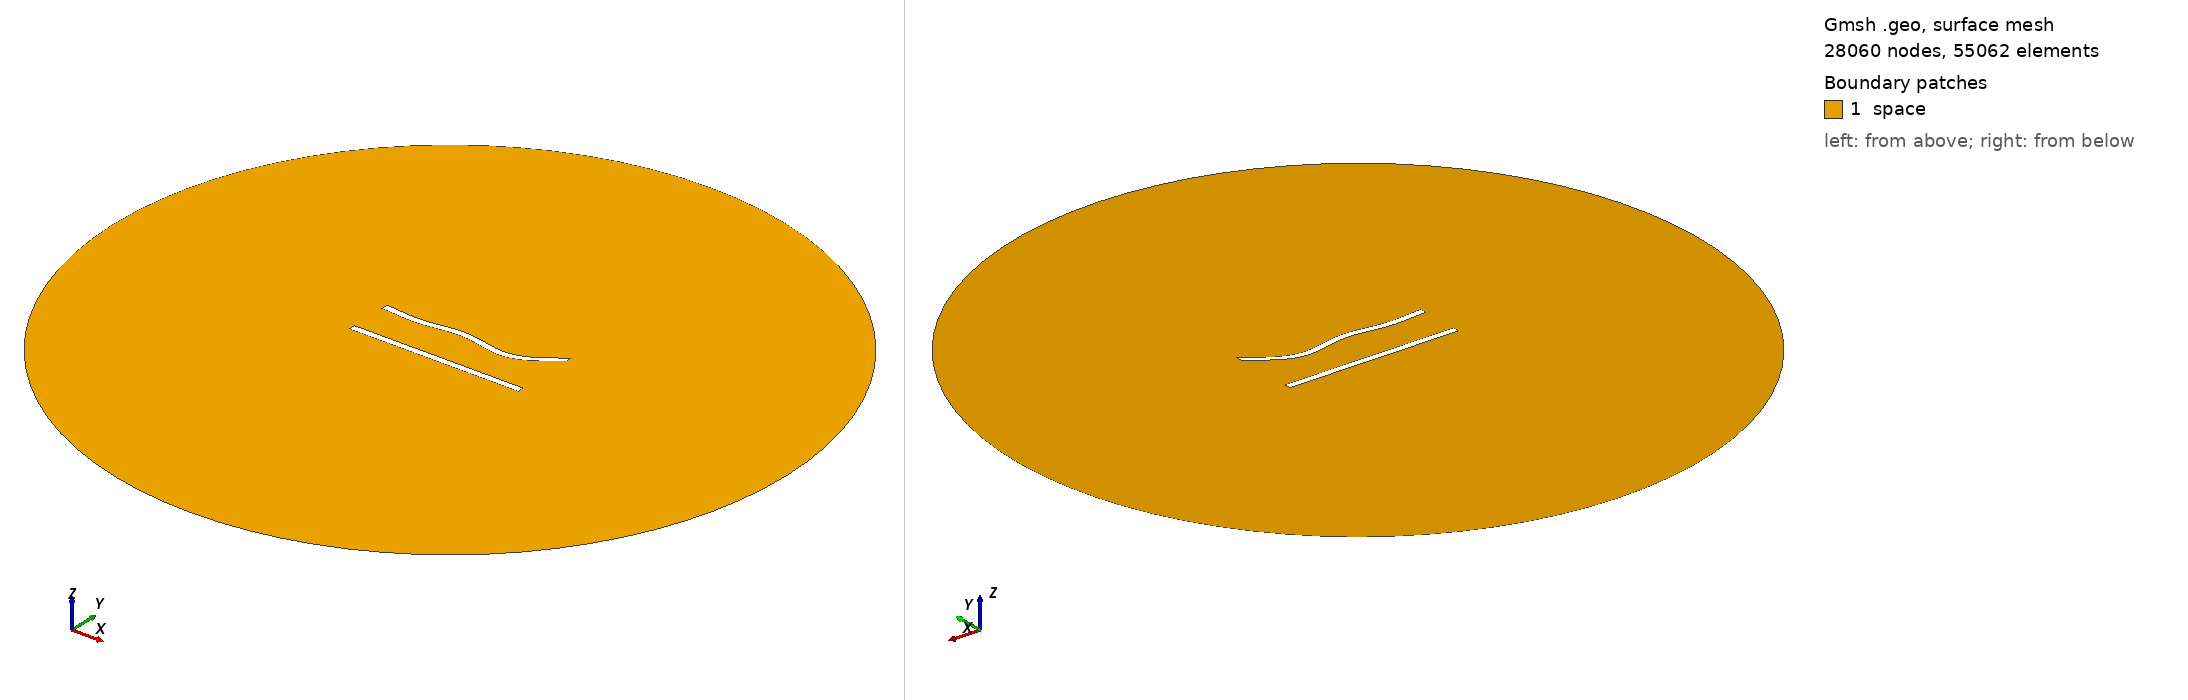

Gmsh geometry script, surface-meshed: 28060 nodes, 55062 surface elements. Boundary patches (legend numbers): 1 space. Left view from above one corner, right view from below the opposite corner. Legend entries are the model's physical surfaces. The drawing asked Gmsh for element sizes between 1% and 20% of the model's largest extent; the script's own settings can give other sizes.

=== 223.geo (drawn) ===
//---------------------------------------
// Geometry kernel
//---------------------------------------

SetFactory("OpenCASCADE");



//---------------------------------------
// Parameters of the geometry
//---------------------------------------

// Overetch of the upper plate
overetch = 0.0;

// Distance between the plates
distance = 25.0;

// Discretization over the x axis (for the deformation)
nx = 50; 

// Length of the plate
L = 100 - overetch; 

// Number of modes
n = 4; 

// 1st mode coefficient
coeff(1) = 1.5;
beta(1) = 0.596864 * 3.1415926535 / L;

// 2nd mode coefficient
coeff(2) = -1.5;
beta(2) = 1.49418 * 3.1415926535 / L;

// 3rd mode coefficient
coeff(3) = 1.5;
beta(3) = 2.50025 * 3.1415926535 / L;

// 4th mode coefficient
coeff(4) = -1.5;
beta(4) = 3.49999 * 3.1415926535 / L;



//---------------------------------------
// Upper plate (deformed rectangle)
//---------------------------------------

// Coordiantes of the upper plate
xmin = -50;
xmax = 50 - overetch;

// Height of the upper plate
yheight = 4 - 2 * overetch;

// Indexes of the points
UpperID[] = {};
LowerID[] = {};
LeftID[] = {};
RightID[] = {};

// Point index
p = 1;

// Horizontal edges
For i In {1:nx}
    x = xmin + (i-1)*(xmax - xmin)/(nx-1);

    y_bottom = distance / 2 + overetch;
    For j In {1:n}
        C = (Cosh(beta(j)*L) + Cos(beta(j)*L)) / (Sinh(beta(j)*L) + Sin(beta(j)*L));
        y_bottom  = y_bottom + coeff(j) * (Cosh(beta(j)*(x+50)) - Cos(beta(j)*(x+50)) - C * (Sinh(beta(j)*(x+50)) - Sin(beta(j)*(x+50))));
    EndFor

    y_top = y_bottom + yheight;

    Point(p) = {x, y_top, 0, 1.0};
    UpperID[i] = p;
    p = p + 1;

    Point(p) = {x, y_bottom, 0, 1.0};
    LowerID[i] = p;
    p = p + 1;
EndFor

// Create point lists
UpperPts[] = {}; LowerPts[] = {};
For i In {1:nx}
  UpperPts[] += {UpperID[i]};
  LowerPts[] += {LowerID[i]};
EndFor

// Build splines
Spline(1) = {UpperPts[]};
Spline(2) = {LowerPts[]};
Line(3) = {LowerPts[nx-1], UpperPts[nx-1]};
Line(4) = {LowerPts[0], UpperPts[0]};

// Build the plane surface
Curve Loop(1) = {2, 3, -1, -4};
Plane Surface(1) = {1};



//---------------------------------------
// Lower plate (rectangle)
//---------------------------------------

// Vertices
Point(1001) = {-50, -distance/2, 0, 1.0};
Point(1002) = { 50, -distance/2, 0, 1.0};
Point(1003) = { 50,  -distance/2 + 4, 0, 1.0};
Point(1004) = {-50,  -distance/2 + 4, 0, 1.0};

// Edges
Line(5) = {1001, 1002};
Line(6) = {1002, 1003};
Line(7) = {1003, 1004};
Line(8) = {1004, 1001};

// Plane surface
Line Loop(2) = {5, 6, 7, 8};
Plane Surface(2) = {2}; 



//---------------------------------------
// Outer (fictious) boundary
//---------------------------------------

// Points
Point(1005) = {0, 0, 0};       // Center
Point(1006) = {200, 0, 0};     // Start point
Point(1007) = {0, 200, 0};     // 90 degrees
Point(1008) = {-200, 0, 0};    // 180 degrees
Point(1009) = {0, -200, 0};    // 270 degrees

// Circle arcs (each needs start, center, end)
Circle(9) = {1006, 1005, 1007};
Circle(10) = {1007, 1005, 1008};
Circle(11) = {1008, 1005, 1009};
Circle(12) = {1009, 1005, 1006};

// Plane surface for the entire domain
Curve Loop(3) = {9, 10, 11, 12};
Surface(3) = {3};

// Subtract the plates from the whole domain to obtain the actual domain where we want to solve the equations
BooleanDifference{ Surface{3}; Delete; }{ Surface{1}; Surface{2}; Delete; }




//---------------------------------------
// Transfinite Lines/Curves
//---------------------------------------

// Set the number of points on the boundaries
r = 6;
d = 0.15;

// Plates
Transfinite Curve {1} = 50*r/4 Using Progression 1;
Transfinite Line {2} = 50*r Using Progression 1;
Transfinite Curve {3, 4} = 2*r Using Progression 1+d;
Transfinite Line {5} = 50*r/4 Using Progression 1;
Transfinite Line {7} = 50*r Using Progression 1;
Transfinite Line {6} = 2*r Using Progression 1-d;
Transfinite Line {8} = 2*r Using Progression 1+d;

// Outer boundary
Transfinite Line {9, 10, 11, 12} = 20 Using Progression 1;



//---------------------------------------
// Physical groups
//---------------------------------------                

// Physical curves (boundaries)
Physical Line("force_segment", 10) = {2};
Physical Line("upper_plate", 11) = {1, 3, 4};
Physical Line("lower_plate", 12) = {5, 6, 7, 8};
Physical Line("boundary", 20) = {9, 10, 11, 12};

// Physical Surfaces
Physical Surface("space", 30) = {3};



//---------------------------------------
// 6. Generate the Mesh
//---------------------------------------

// 2D mesh generation
Mesh 2;
